Run: headless pygame with SDL's dummy video driver; simulated clock (each Clock.tick advances the game by its frame time, no real sleeping); random seed 0; keys injected as events and as key.get_pressed() state; no mouse input.
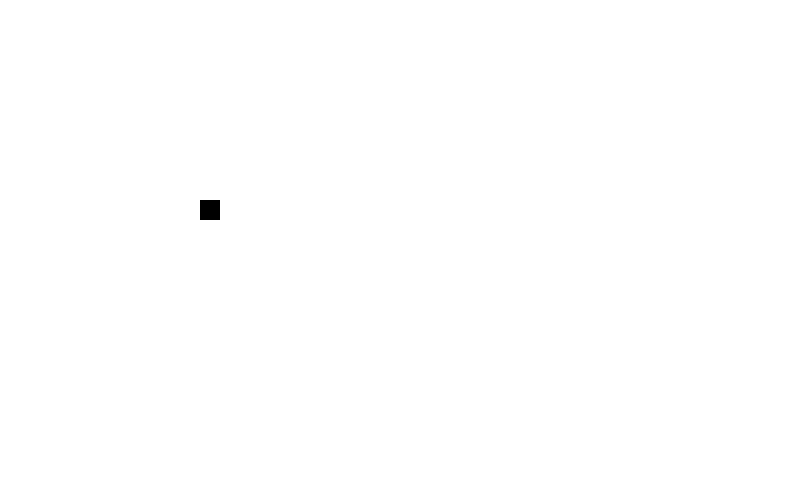
Frame 1 of 4 · flips 1–60 · no input
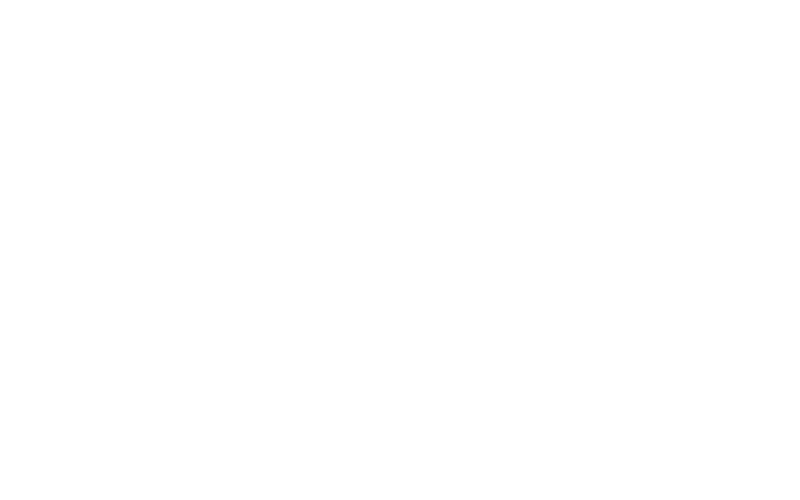
Frame 2 of 4 · flips 61–180 · tapped SPACE, RETURN · held RIGHT (→), D
Frame 3 of 4 · flips 181–300 · held DOWN (↓), S · screen unchanged from frame 2, image omitted
Frame 4 of 4 · flips 301–420 · held LEFT (←), A, UP (↑), W · screen unchanged from frame 3, image omitted

The pygame program that drew these frames:

import pygame

clock = pygame.time.Clock()

white = (255,255,255)
red = (255,0,0)
green = (0,255,0)
blue = (0,0,255)

snake_x = 200
snake_y = 200

x = pygame.init()
display = pygame.display.set_mode((800,500))

pygame.display.update()
exit = False
change_x = 0
change_y = 0
while not exit:

    for event in pygame.event.get():
        if event.type == pygame.QUIT:
            exit = True
        elif event.type == pygame.KEYDOWN:
            if(event.key == pygame.K_LEFT):
                change_x = -10
                change_y = 0
            elif(event.key == pygame.K_RIGHT):
                change_x = 10
                change_y = 0
            elif(event.key == pygame.K_UP):
                change_y = -10
                change_x = 0
            elif(event.key == pygame.K_DOWN):
                change_y = 10
                change_x = 0
        '''elif(event.type == pygame.KEYUP):
            if(event.key == pygame.K_LEFT or event.key == pygame.K_RIGHT):
                change_x = 0
            elif(event.key == pygame.K_UP or event.key == pygame.K_DOWN):
                change_y = 0'''

    snake_x += change_x
    snake_y += change_y
    display.fill(white)
    pygame.draw.rect(display,(0,0,0),[snake_x,snake_y,20,20])
    pygame.display.update()
    clock.tick(15)
    pygame.time.wait(1)
pygame.quit()
quit()
